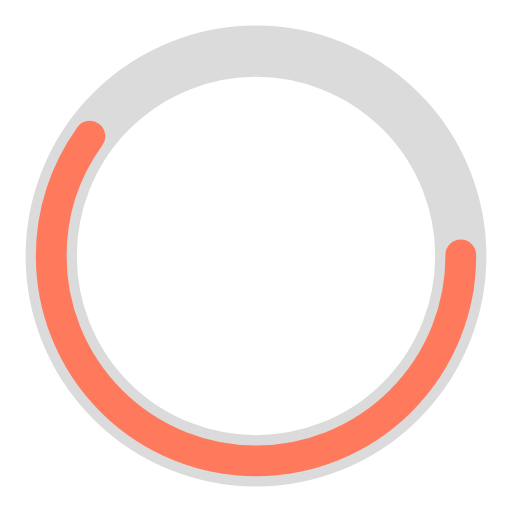
t = 0.00 s
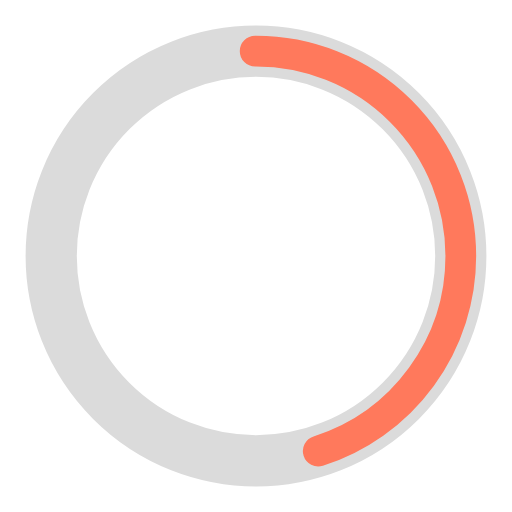
t = 0.25 s
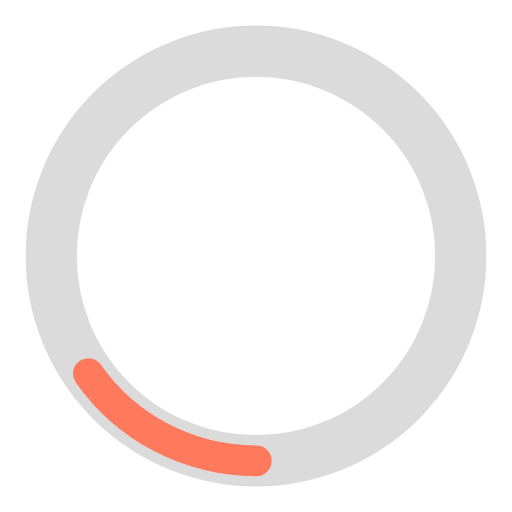
t = 0.75 s
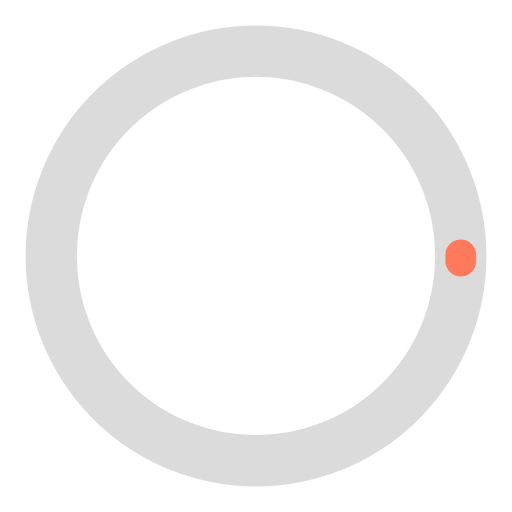
t = 1.00 s
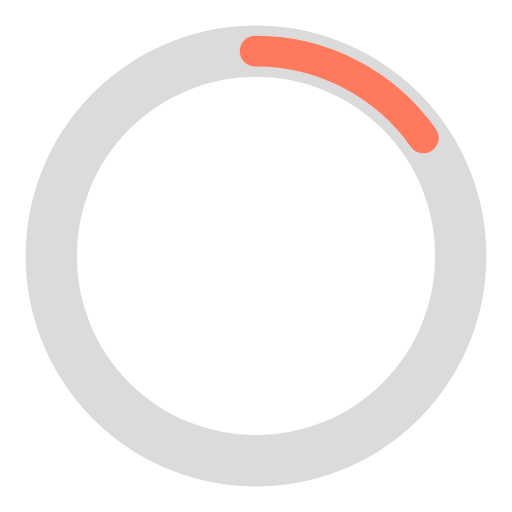
t = 1.25 s
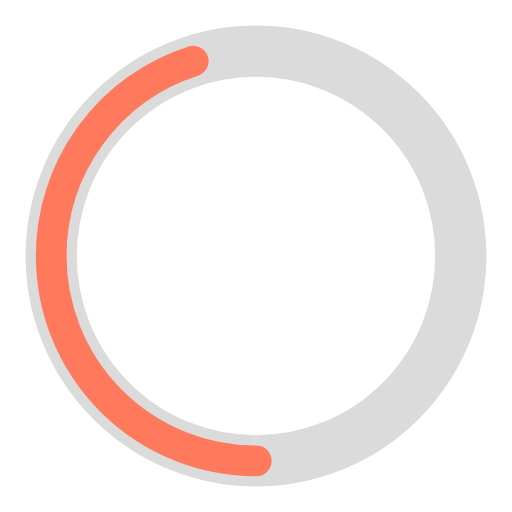
t = 1.75 s

The animated SVG that drew these frames (rendered in a browser with its animation timeline set to each time). Animation: 2 SMIL elements (animate=2); one cycle of 2.00 s, repeats indefinitely.

<?xml version="1.0" encoding="utf-8"?><svg width='50px' height='50px' xmlns="http://www.w3.org/2000/svg" viewBox="0 0 100 100" preserveAspectRatio="xMidYMid" class="uil-ring-alt"><rect x="0" y="0" width="100" height="100" fill="none" class="bk"></rect><circle cx="50" cy="50" r="40" stroke="#dbdbdb" fill="none" stroke-width="10" stroke-linecap="round"></circle><circle cx="50" cy="50" r="40" stroke="#ff795c" fill="none" stroke-width="6" stroke-linecap="round"><animate attributeName="stroke-dashoffset" dur="2s" repeatCount="indefinite" from="0" to="502"></animate><animate attributeName="stroke-dasharray" dur="2s" repeatCount="indefinite" values="150.6 100.4;1 250;150.6 100.4"></animate></circle></svg>
